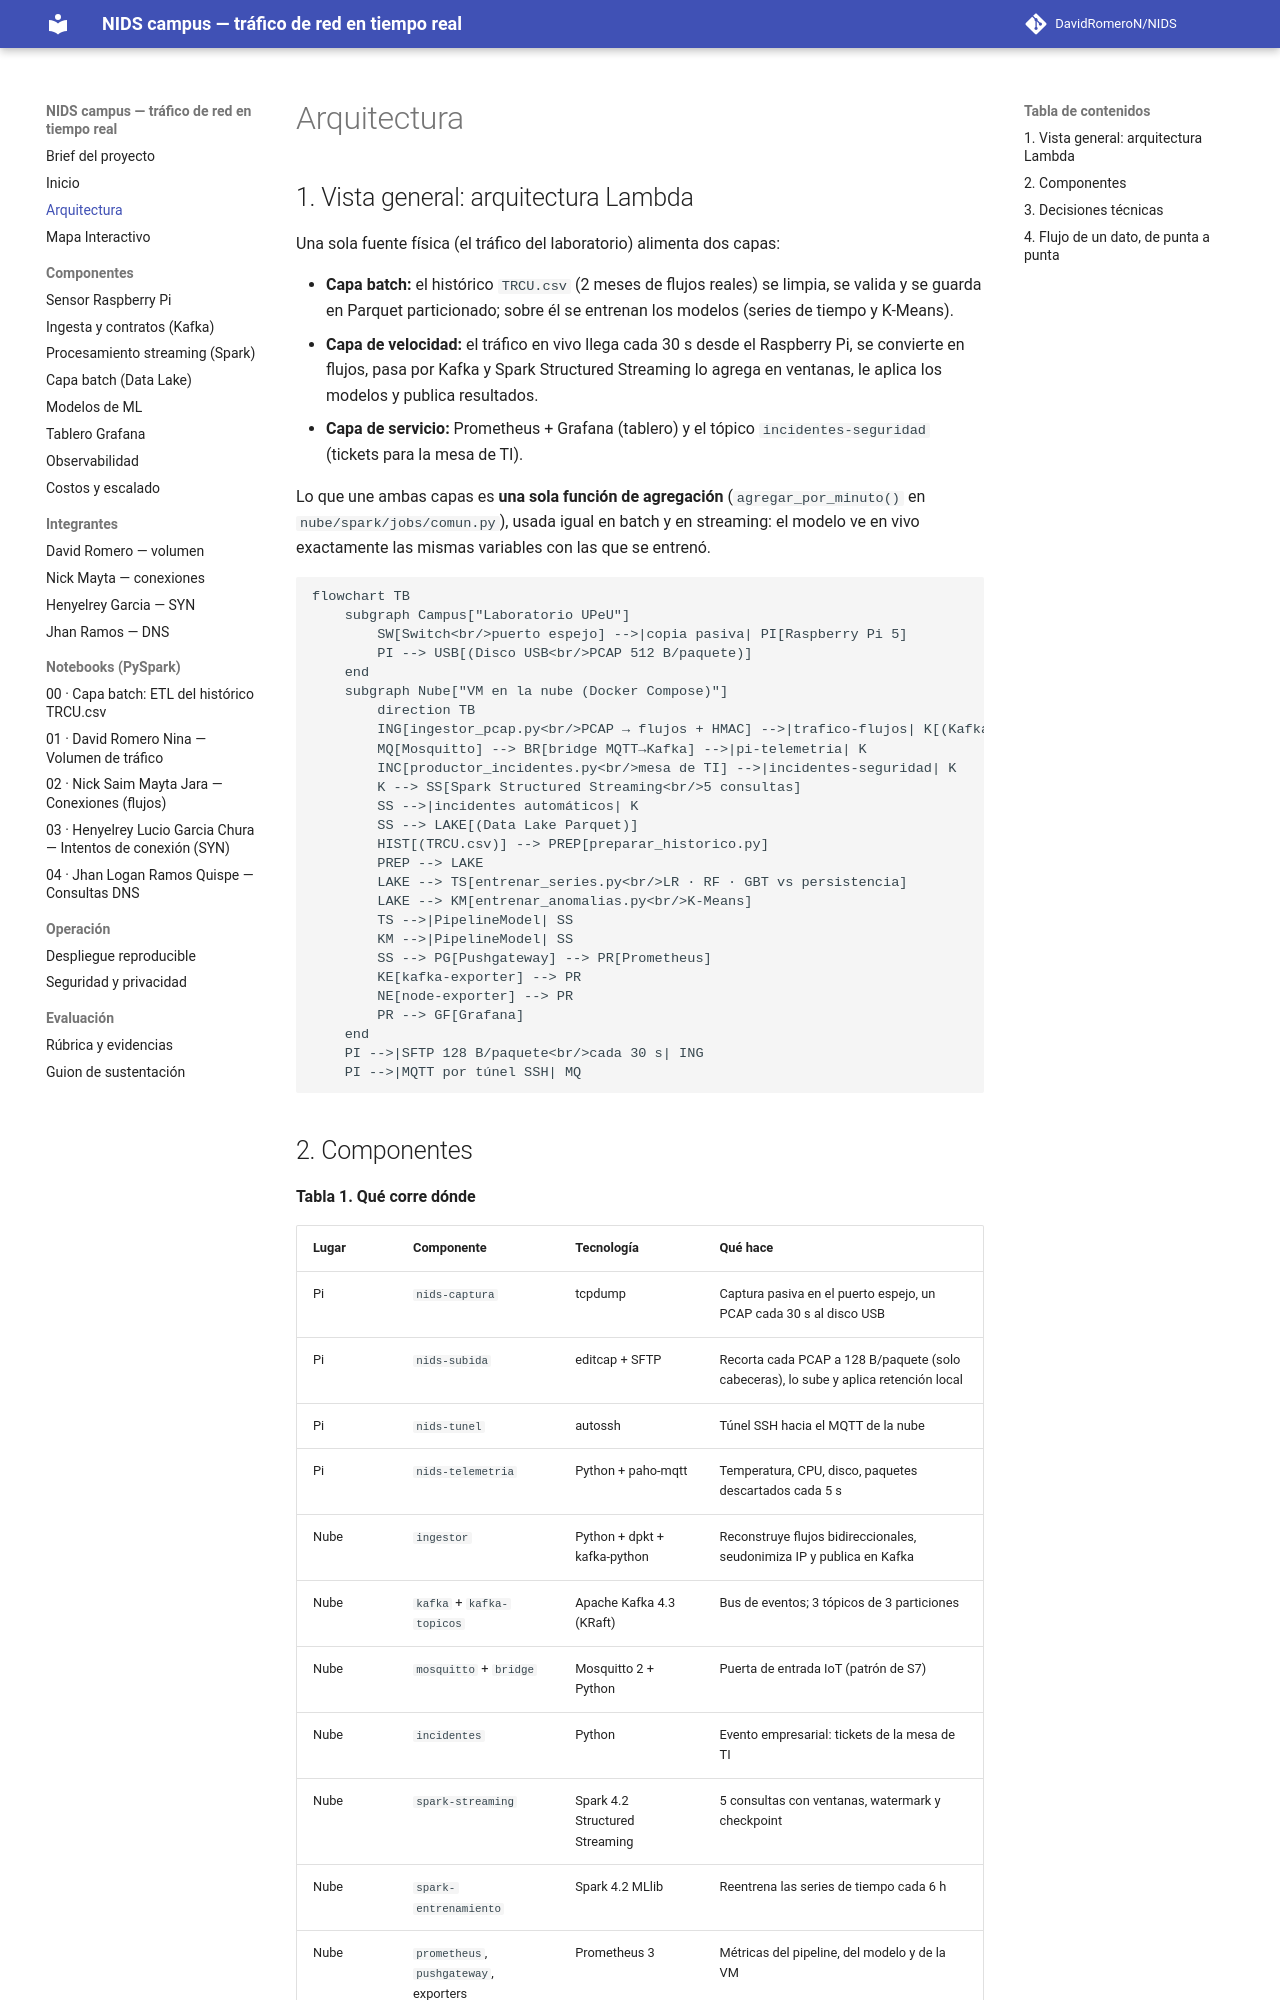

repository: DavidRomeroN/NIDS · page: arquitectura/index.html · generator: mkdocs

# Arquitectura

## 1. Vista general: arquitectura Lambda

Una sola fuente física (el tráfico del laboratorio) alimenta dos capas:

- **Capa batch:** el histórico `TRCU.csv` (2 meses de flujos reales) se limpia,
  se valida y se guarda en Parquet particionado; sobre él se entrenan los
  modelos (series de tiempo y K-Means).
- **Capa de velocidad:** el tráfico en vivo llega cada 30 s desde el Raspberry
  Pi, se convierte en flujos, pasa por Kafka y Spark Structured Streaming lo
  agrega en ventanas, le aplica los modelos y publica resultados.
- **Capa de servicio:** Prometheus + Grafana (tablero) y el tópico
  `incidentes-seguridad` (tickets para la mesa de TI).

Lo que une ambas capas es **una sola función de agregación**
(`agregar_por_minuto()` en `nube/spark/jobs/comun.py`), usada igual en batch y
en streaming: el modelo ve en vivo exactamente las mismas variables con las que
se entrenó.

```mermaid
flowchart TB
    subgraph Campus["Laboratorio UPeU"]
        SW[Switch<br/>puerto espejo] -->|copia pasiva| PI[Raspberry Pi 5]
        PI --> USB[(Disco USB<br/>PCAP 512 B/paquete)]
    end
    subgraph Nube["VM en la nube (Docker Compose)"]
        direction TB
        ING[ingestor_pcap.py<br/>PCAP → flujos + HMAC] -->|trafico-flujos| K[(Kafka 4.3<br/>KRaft)]
        MQ[Mosquitto] --> BR[bridge MQTT→Kafka] -->|pi-telemetria| K
        INC[productor_incidentes.py<br/>mesa de TI] -->|incidentes-seguridad| K
        K --> SS[Spark Structured Streaming<br/>5 consultas]
        SS -->|incidentes automáticos| K
        SS --> LAKE[(Data Lake Parquet)]
        HIST[(TRCU.csv)] --> PREP[preparar_historico.py]
        PREP --> LAKE
        LAKE --> TS[entrenar_series.py<br/>LR · RF · GBT vs persistencia]
        LAKE --> KM[entrenar_anomalias.py<br/>K-Means]
        TS -->|PipelineModel| SS
        KM -->|PipelineModel| SS
        SS --> PG[Pushgateway] --> PR[Prometheus]
        KE[kafka-exporter] --> PR
        NE[node-exporter] --> PR
        PR --> GF[Grafana]
    end
    PI -->|SFTP 128 B/paquete<br/>cada 30 s| ING
    PI -->|MQTT por túnel SSH| MQ
```
